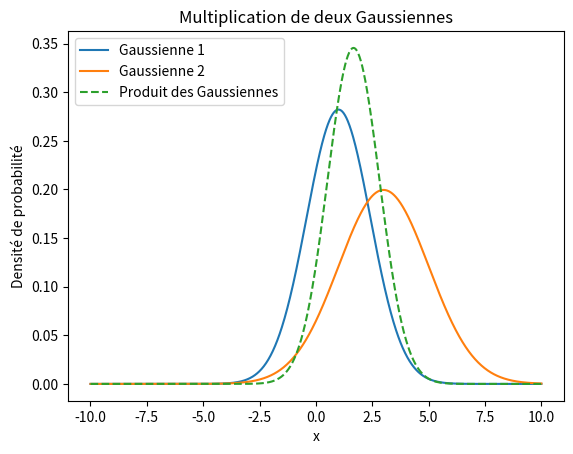

Write Python code to recreate this figure.
import numpy as np
import matplotlib.pyplot as plt

def gaussian(x, mu, sigma_squared):
   return (1.0 / np.sqrt(2.0 * np.pi * sigma_squared)) * np.exp(-0.5 * ((x - mu)**2 / sigma_squared))

def multiply_gaussians(mu1, sigma1_squared, mu2, sigma2_squared):

    sigma_squared = 1.0 / (1.0 / sigma1_squared + 1.0 / sigma2_squared)
    mu = sigma_squared * (mu1 / sigma1_squared + mu2 / sigma2_squared)
    return mu, sigma_squared

# Paramètres des gaussiennes
mu1 = 1.0
sigma1_squared = 2.0
mu2 = 3.0
sigma2_squared = 4.0

# Calcul de la gaussienne résultante
mu_result, sigma_squared_result = multiply_gaussians(mu1, sigma1_squared, mu2, sigma2_squared)

# Points x pour les tracés
x = np.linspace(-10, 10, 1000)

# Tracés des gaussiennes
plt.plot(x, gaussian(x, mu1, sigma1_squared), label='Gaussienne 1')
plt.plot(x, gaussian(x, mu2, sigma2_squared), label='Gaussienne 2')
plt.plot(x, gaussian(x, mu_result, sigma_squared_result), label='Produit des Gaussiennes', linestyle='--')

plt.title('Multiplication de deux Gaussiennes')
plt.xlabel('x')
plt.ylabel('Densité de probabilité')
plt.legend()
plt.show()

